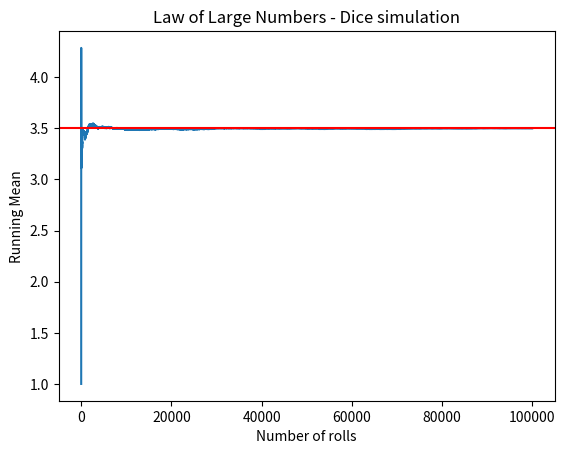

The script that saved this image:
import matplotlib.pyplot as plt
import numpy as np

n = 100_000

rolls = np.random.randint(1, 7, size=n)

running_mean = np.cumsum(rolls) / np.arange(1, n + 1)

plt.figure()
plt.plot(running_mean)
plt.axhline(3.5, color='r')
plt.xlabel('Number of rolls')
plt.ylabel('Running Mean')
plt.title('Law of Large Numbers - Dice simulation')
plt.show()
